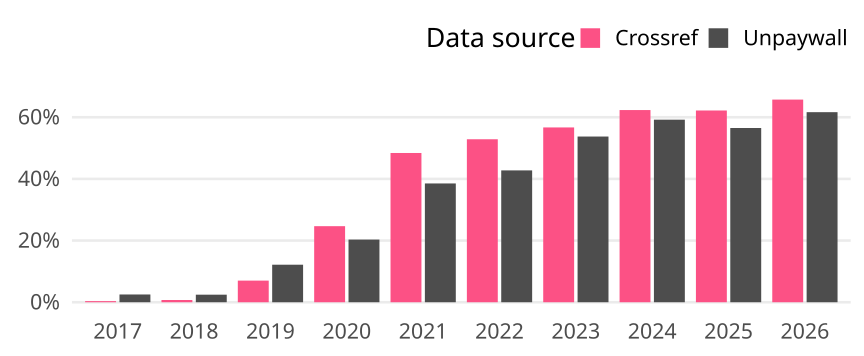

The table this chart was drawn from, first rows:
cr_year, cat, article_total, name, oa_articles, oa_share
2017, Germany, 1390, Crossref, 5, 0.003597
2017, Germany, 1390, Unpaywall, 35, 0.02518
2018, Germany, 1387, Crossref, 10, 0.00721
2018, Germany, 1387, Unpaywall, 34, 0.02451
2019, Germany, 1454, Crossref, 102, 0.07015
2019, Germany, 1454, Unpaywall, 177, 0.1217
2020, Germany, 1496, Crossref, 369, 0.2467
2020, Germany, 1496, Unpaywall, 304, 0.2032
2021, Germany, 1498, Crossref, 725, 0.484
2021, Germany, 1498, Unpaywall, 577, 0.3852
2022, Germany, 1525, Crossref, 806, 0.5285
2022, Germany, 1525, Unpaywall, 652, 0.4275
2023, Germany, 1459, Crossref, 827, 0.5668
2023, Germany, 1459, Unpaywall, 784, 0.5374
2024, Germany, 1473, Crossref, 918, 0.6232
2024, Germany, 1473, Unpaywall, 872, 0.592
2025, Germany, 1515, Crossref, 942, 0.6218
2025, Germany, 1515, Unpaywall, 856, 0.565
2026, Germany, 245, Crossref, 161, 0.6571
2026, Germany, 245, Unpaywall, 151, 0.6163
